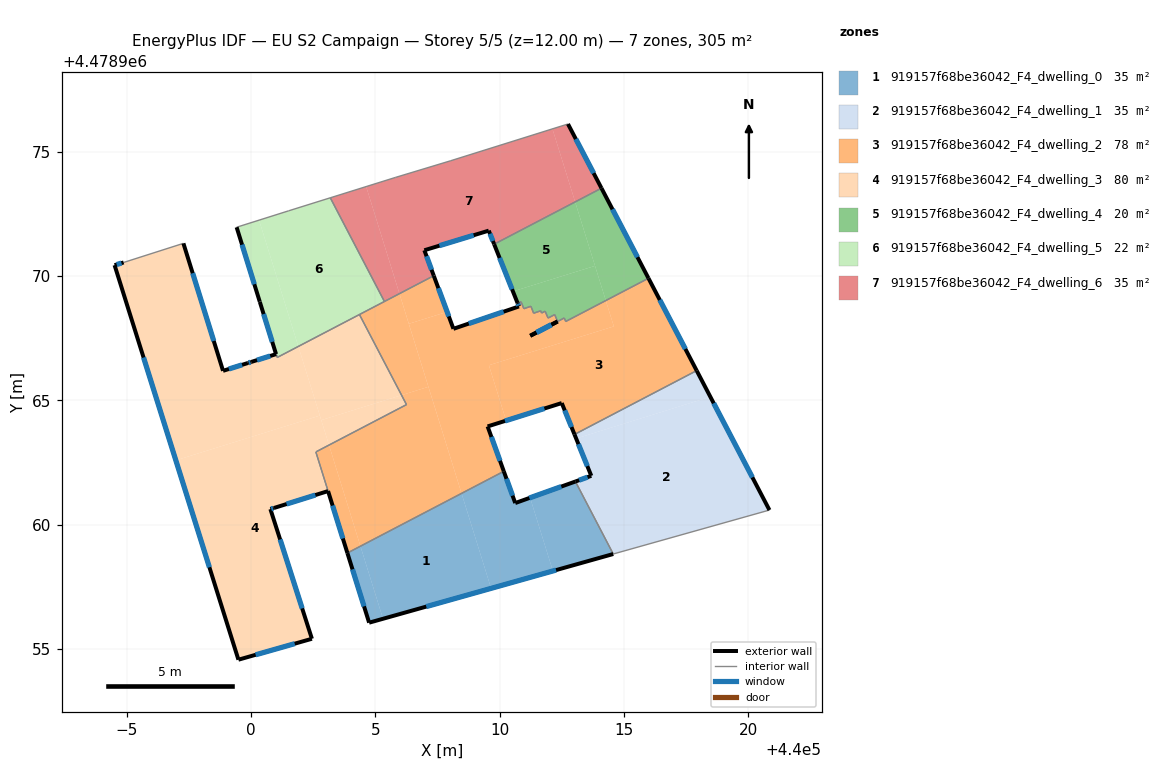
=== STOREY PLAN SPEC (per zone: floor XY polygon, exterior-wall plan segments, windows/doors) ===
zone 1: 919157f68be36042_F4_dwelling_0  (34.8 m²)
  floor: (440008.47, 4478961.26) (440009.66, 4478957.43) (440005.31, 4478956.21) (440004.40, 4478959.13)
  floor: (440011.23, 4478961.08) (440012.14, 4478958.13) (440009.66, 4478957.43) (440008.47, 4478961.26) (440010.17, 4478962.14) (440010.63, 4478960.87)
  floor: (440004.40, 4478959.13) (440005.31, 4478956.21) (440004.75, 4478956.05) (440003.87, 4478958.86)
  floor: (440013.05, 4478961.74) (440014.57, 4478958.82) (440012.14, 4478958.13) (440011.23, 4478961.08)
  exterior wall: (440010.63, 4478960.87) – (440010.17, 4478962.14)  [1.4 m]
    window: (440010.52, 4478961.17) – (440010.28, 4478961.85)  [1.2 m²]
  exterior wall: (440013.05, 4478961.74) – (440010.63, 4478960.87)  [2.6 m]
    window: (440012.48, 4478961.53) – (440011.20, 4478961.07)  [2.2 m²]
  exterior wall: (440004.75, 4478956.05) – (440014.57, 4478958.82)  [10.2 m]
    window: (440007.05, 4478956.70) – (440012.27, 4478958.17)  [8.7 m²]
  exterior wall: (440003.87, 4478958.86) – (440004.75, 4478956.05)  [2.9 m]
    window: (440004.08, 4478958.20) – (440004.54, 4478956.71)  [2.5 m²]
  interior walls: 2
zone 2: 919157f68be36042_F4_dwelling_1  (34.9 m²)
  floor: (440018.48, 4478965.14) (440020.86, 4478960.59) (440014.57, 4478958.82) (440013.05, 4478961.74) (440013.69, 4478961.96) (440013.08, 4478963.46)
  floor: (440017.93, 4478966.20) (440018.48, 4478965.14) (440013.08, 4478963.46) (440013.01, 4478963.63)
  exterior wall: (440013.01, 4478963.63) – (440013.69, 4478961.96)  [1.8 m]
    window: (440013.17, 4478963.24) – (440013.53, 4478962.35)  [1.5 m²]
  exterior wall: (440020.86, 4478960.59) – (440017.93, 4478966.20)  [6.3 m]
    window: (440020.17, 4478961.90) – (440018.62, 4478964.88)  [5.4 m²]
  exterior wall: (440013.69, 4478961.96) – (440013.05, 4478961.74)  [0.7 m]
    window: (440013.54, 4478961.91) – (440013.20, 4478961.79)  [0.6 m²]
  interior walls: 3
zone 3: 919157f68be36042_F4_dwelling_2  (78.2 m²)
  floor: (440015.99, 4478969.92) (440017.93, 4478966.20) (440013.01, 4478963.63) (440012.50, 4478964.89) (440010.26, 4478964.19) (440009.57, 4478966.42) (440014.60, 4478967.98) (440014.27, 4478969.02)
  floor: (440007.13, 4478965.55) (440008.47, 4478961.26) (440004.40, 4478959.13) (440003.13, 4478963.20) (440006.25, 4478964.83) (440006.05, 4478965.21)
  floor: (440007.35, 4478970.02) (440007.89, 4478968.56) (440006.34, 4478968.08) (440005.97, 4478969.30)
  floor: (440003.13, 4478963.20) (440004.40, 4478959.13) (440003.87, 4478958.86) (440002.60, 4478962.92)
  floor: (440014.27, 4478969.02) (440014.60, 4478967.98) (440009.57, 4478966.42) (440010.26, 4478964.19) (440009.52, 4478963.95) (440010.17, 4478962.14) (440008.47, 4478961.26) (440006.34, 4478968.08) (440007.89, 4478968.56) (440008.14, 4478967.88) (440010.78, 4478968.78) (440010.72, 4478968.92) (440010.86, 4478968.97) (440010.97, 4478968.69) (440011.26, 4478968.79) (440011.37, 4478968.51) (440011.65, 4478968.61) (440011.69, 4478968.52) (440011.83, 4478968.59) (440011.95, 4478968.31) (440012.22, 4478968.45) (440012.33, 4478968.18) (440011.23, 4478967.60) (440012.60, 4478968.32) (440012.66, 4478968.18)
  floor: (440005.97, 4478969.30) (440007.13, 4478965.55) (440006.05, 4478965.21) (440004.36, 4478968.46)
  exterior wall: (440008.14, 4478967.88) – (440007.35, 4478970.02)  [2.3 m]
    window: (440007.95, 4478968.38) – (440007.53, 4478969.52)  [1.9 m²]
  exterior wall: (440010.78, 4478968.78) – (440008.14, 4478967.88)  [2.8 m]
    window: (440010.16, 4478968.57) – (440008.76, 4478968.09)  [2.4 m²]
  exterior wall: (440010.72, 4478968.92) – (440010.78, 4478968.78)  [0.2 m]
    window: (440010.73, 4478968.89) – (440010.76, 4478968.81)  [0.1 m²]
  exterior wall: (440017.93, 4478966.20) – (440015.99, 4478969.92)  [4.2 m]
    window: (440017.48, 4478967.07) – (440016.45, 4478969.05)  [3.6 m²]
  exterior wall: (440012.50, 4478964.89) – (440013.01, 4478963.63)  [1.4 m]
    window: (440012.62, 4478964.60) – (440012.89, 4478963.93)  [1.2 m²]
  exterior wall: (440009.52, 4478963.95) – (440012.50, 4478964.89)  [3.1 m]
    window: (440010.21, 4478964.17) – (440011.80, 4478964.67)  [2.7 m²]
  exterior wall: (440010.17, 4478962.14) – (440009.52, 4478963.95)  [1.9 m]
    window: (440010.02, 4478962.57) – (440009.67, 4478963.53)  [1.6 m²]
  exterior wall: (440003.09, 4478961.35) – (440003.87, 4478958.86)  [2.6 m]
    window: (440003.28, 4478960.77) – (440003.69, 4478959.44)  [2.2 m²]
  interior walls: 20
zone 4: 919157f68be36042_F4_dwelling_3  (79.7 m²)
  floor: (440000.35, 4478968.97) (440001.05, 4478966.73) (440001.90, 4478967.17) (440002.76, 4478964.39) (439996.97, 4478962.59) (439994.50, 4478970.44) (439994.87, 4478970.55) (439997.27, 4478971.32) (439998.87, 4478966.19) (439999.87, 4478966.50) (439999.93, 4478966.53) (440001.00, 4478966.86)
  floor: (440002.76, 4478964.39) (440003.13, 4478963.20) (440002.60, 4478962.92) (440003.09, 4478961.35) (440000.77, 4478960.62) (440002.44, 4478955.41) (439999.49, 4478954.56) (439996.97, 4478962.59)
  floor: (440004.36, 4478968.46) (440006.05, 4478965.21) (440002.82, 4478964.21) (440001.90, 4478967.17)
  floor: (440006.05, 4478965.21) (440006.25, 4478964.83) (440003.13, 4478963.20) (440002.82, 4478964.21)
  exterior wall: (439999.49, 4478954.56) – (440002.44, 4478955.41)  [3.1 m]
    window: (440000.18, 4478954.76) – (440001.75, 4478955.21)  [2.6 m²]
  exterior wall: (439994.50, 4478970.44) – (439999.49, 4478954.56)  [16.6 m]
    window: (439995.67, 4478966.73) – (439998.32, 4478958.28)  [14.1 m²]
  exterior wall: (439994.87, 4478970.55) – (439994.50, 4478970.44)  [0.4 m]
    window: (439994.78, 4478970.53) – (439994.59, 4478970.47)  [0.3 m²]
  exterior wall: (439998.87, 4478966.19) – (439997.27, 4478971.32)  [5.4 m]
    window: (439998.49, 4478967.39) – (439997.65, 4478970.12)  [4.6 m²]
  exterior wall: (439999.87, 4478966.50) – (439998.87, 4478966.19)  [1.0 m]
    window: (439999.63, 4478966.43) – (439999.10, 4478966.26)  [0.9 m²]
  exterior wall: (440000.00, 4478966.55) – (439999.87, 4478966.50)  [0.1 m]
    window: (439999.97, 4478966.54) – (439999.90, 4478966.51)  [0.1 m²]
  exterior wall: (440001.00, 4478966.86) – (440000.00, 4478966.55)  [1.0 m]
    window: (440000.77, 4478966.79) – (440000.23, 4478966.62)  [0.9 m²]
  exterior wall: (440000.35, 4478968.97) – (440001.00, 4478966.86)  [2.2 m]
    window: (440000.50, 4478968.47) – (440000.85, 4478967.35)  [1.9 m²]
  exterior wall: (440000.91, 4478960.67) – (440003.09, 4478961.35)  [2.3 m]
    window: (440001.43, 4478960.83) – (440002.58, 4478961.19)  [1.9 m²]
  exterior wall: (440000.77, 4478960.62) – (440000.91, 4478960.67)  [0.1 m]
    window: (440000.81, 4478960.64) – (440000.88, 4478960.66)  [0.1 m²]
  exterior wall: (440002.44, 4478955.41) – (440000.77, 4478960.62)  [5.5 m]
    window: (440002.05, 4478956.63) – (440001.16, 4478959.40)  [4.6 m²]
  interior walls: 6
zone 5: 919157f68be36042_F4_dwelling_4  (19.6 m²)
  floor: (440014.10, 4478973.54) (440015.99, 4478969.92) (440014.27, 4478969.02) (440013.04, 4478972.99)
  floor: (440013.04, 4478972.99) (440013.84, 4478970.41) (440010.53, 4478969.39) (440009.78, 4478971.29)
  floor: (440013.84, 4478970.41) (440014.27, 4478969.02) (440012.66, 4478968.18) (440012.60, 4478968.32) (440011.23, 4478967.60) (440012.33, 4478968.18) (440012.22, 4478968.45) (440011.95, 4478968.31) (440011.83, 4478968.59) (440011.69, 4478968.52) (440011.65, 4478968.61) (440011.37, 4478968.51) (440011.26, 4478968.79) (440010.97, 4478968.69) (440010.86, 4478968.97) (440010.72, 4478968.92) (440010.53, 4478969.39)
  exterior wall: (440009.78, 4478971.29) – (440010.72, 4478968.92)  [2.5 m]
    window: (440010.00, 4478970.73) – (440010.50, 4478969.47)  [2.2 m²]
  exterior wall: (440015.99, 4478969.92) – (440014.10, 4478973.54)  [4.1 m]
    window: (440015.55, 4478970.77) – (440014.54, 4478972.69)  [3.5 m²]
  exterior wall: (440012.33, 4478968.18) – (440011.23, 4478967.60)  [1.2 m] x2 surfaces
    window: (440012.08, 4478968.04) – (440011.49, 4478967.74)  [1.1 m²] x2
  interior walls: 14
zone 6: 919157f68be36042_F4_dwelling_5  (22.3 m²)
  floor: (440003.18, 4478973.15) (440005.36, 4478968.98) (440001.90, 4478967.17) (440000.32, 4478972.25) (440001.51, 4478972.63)
  floor: (440000.32, 4478972.25) (440001.90, 4478967.17) (440001.05, 4478966.73) (440000.35, 4478968.97) (440000.39, 4478968.83) (439999.41, 4478971.97)
  exterior wall: (439999.41, 4478971.97) – (440000.34, 4478968.97)  [3.1 m]
    window: (439999.63, 4478971.27) – (440000.13, 4478969.67)  [2.7 m²]
  interior walls: 6
zone 7: 919157f68be36042_F4_dwelling_6  (35.2 m²)
  floor: (440012.13, 4478975.93) (440013.04, 4478972.99) (440009.78, 4478971.29) (440009.56, 4478971.83) (440006.97, 4478971.04) (440007.35, 4478970.02) (440005.97, 4478969.30) (440004.63, 4478973.61) (440005.80, 4478973.97) (440008.02, 4478974.64)
  floor: (440004.63, 4478973.61) (440005.97, 4478969.30) (440005.36, 4478968.98) (440003.18, 4478973.15)
  floor: (440012.75, 4478976.12) (440014.10, 4478973.54) (440013.04, 4478972.99) (440012.13, 4478975.93)
  exterior wall: (440014.10, 4478973.54) – (440012.75, 4478976.12)  [2.9 m]
    window: (440013.78, 4478974.15) – (440013.07, 4478975.52)  [2.5 m²]
  exterior wall: (440009.56, 4478971.83) – (440009.78, 4478971.29)  [0.6 m]
    window: (440009.61, 4478971.71) – (440009.73, 4478971.41)  [0.5 m²]
  exterior wall: (440006.97, 4478971.04) – (440009.56, 4478971.83)  [2.7 m]
    window: (440007.58, 4478971.23) – (440008.96, 4478971.65)  [2.3 m²]
  exterior wall: (440007.35, 4478970.02) – (440006.97, 4478971.04)  [1.1 m]
    window: (440007.26, 4478970.26) – (440007.06, 4478970.80)  [0.9 m²]
  interior walls: 6

=== DERIVED (storey summary) ===
Building: EU S2 Campaign
Storey: 5 of 5  (floor level z = 12.00 m)
Storey gross floor area: 304.8 m²
Zones on this storey: 7
  - 919157f68be36042_F4_dwelling_0: floor 34.8 m²; exterior wall 17.1 m (51.2 m²); 4 window(s) 14.5 m²; WWR 28.3%
  - 919157f68be36042_F4_dwelling_1: floor 34.9 m²; exterior wall 8.8 m (26.4 m²); 3 window(s) 7.5 m²; WWR 28.3%
  - 919157f68be36042_F4_dwelling_2: floor 78.2 m²; exterior wall 18.4 m (55.3 m²); 8 window(s) 15.6 m²; WWR 28.3%
  - 919157f68be36042_F4_dwelling_3: floor 79.7 m²; exterior wall 37.8 m (113.5 m²); 11 window(s) 32.1 m²; WWR 28.3%
  - 919157f68be36042_F4_dwelling_4: floor 19.6 m²; exterior wall 7.9 m (27.4 m²); 4 window(s) 7.7 m²; WWR 28.3%
  - 919157f68be36042_F4_dwelling_5: floor 22.3 m²; exterior wall 3.1 m (9.4 m²); 1 window(s) 2.7 m²; WWR 28.3%
  - 919157f68be36042_F4_dwelling_6: floor 35.2 m²; exterior wall 7.3 m (21.9 m²); 4 window(s) 6.2 m²; WWR 28.3%
Zone adjacency (shared interzone walls):
  - 919157f68be36042_F4_dwelling_0 ↔ 919157f68be36042_F4_dwelling_1
  - 919157f68be36042_F4_dwelling_0 ↔ 919157f68be36042_F4_dwelling_2
  - 919157f68be36042_F4_dwelling_1 ↔ 919157f68be36042_F4_dwelling_2
  - 919157f68be36042_F4_dwelling_2 ↔ 919157f68be36042_F4_dwelling_3
  - 919157f68be36042_F4_dwelling_2 ↔ 919157f68be36042_F4_dwelling_4
  - 919157f68be36042_F4_dwelling_2 ↔ 919157f68be36042_F4_dwelling_5
  - 919157f68be36042_F4_dwelling_2 ↔ 919157f68be36042_F4_dwelling_6
  - 919157f68be36042_F4_dwelling_3 ↔ 919157f68be36042_F4_dwelling_5
  - 919157f68be36042_F4_dwelling_4 ↔ 919157f68be36042_F4_dwelling_6
  - 919157f68be36042_F4_dwelling_5 ↔ 919157f68be36042_F4_dwelling_6